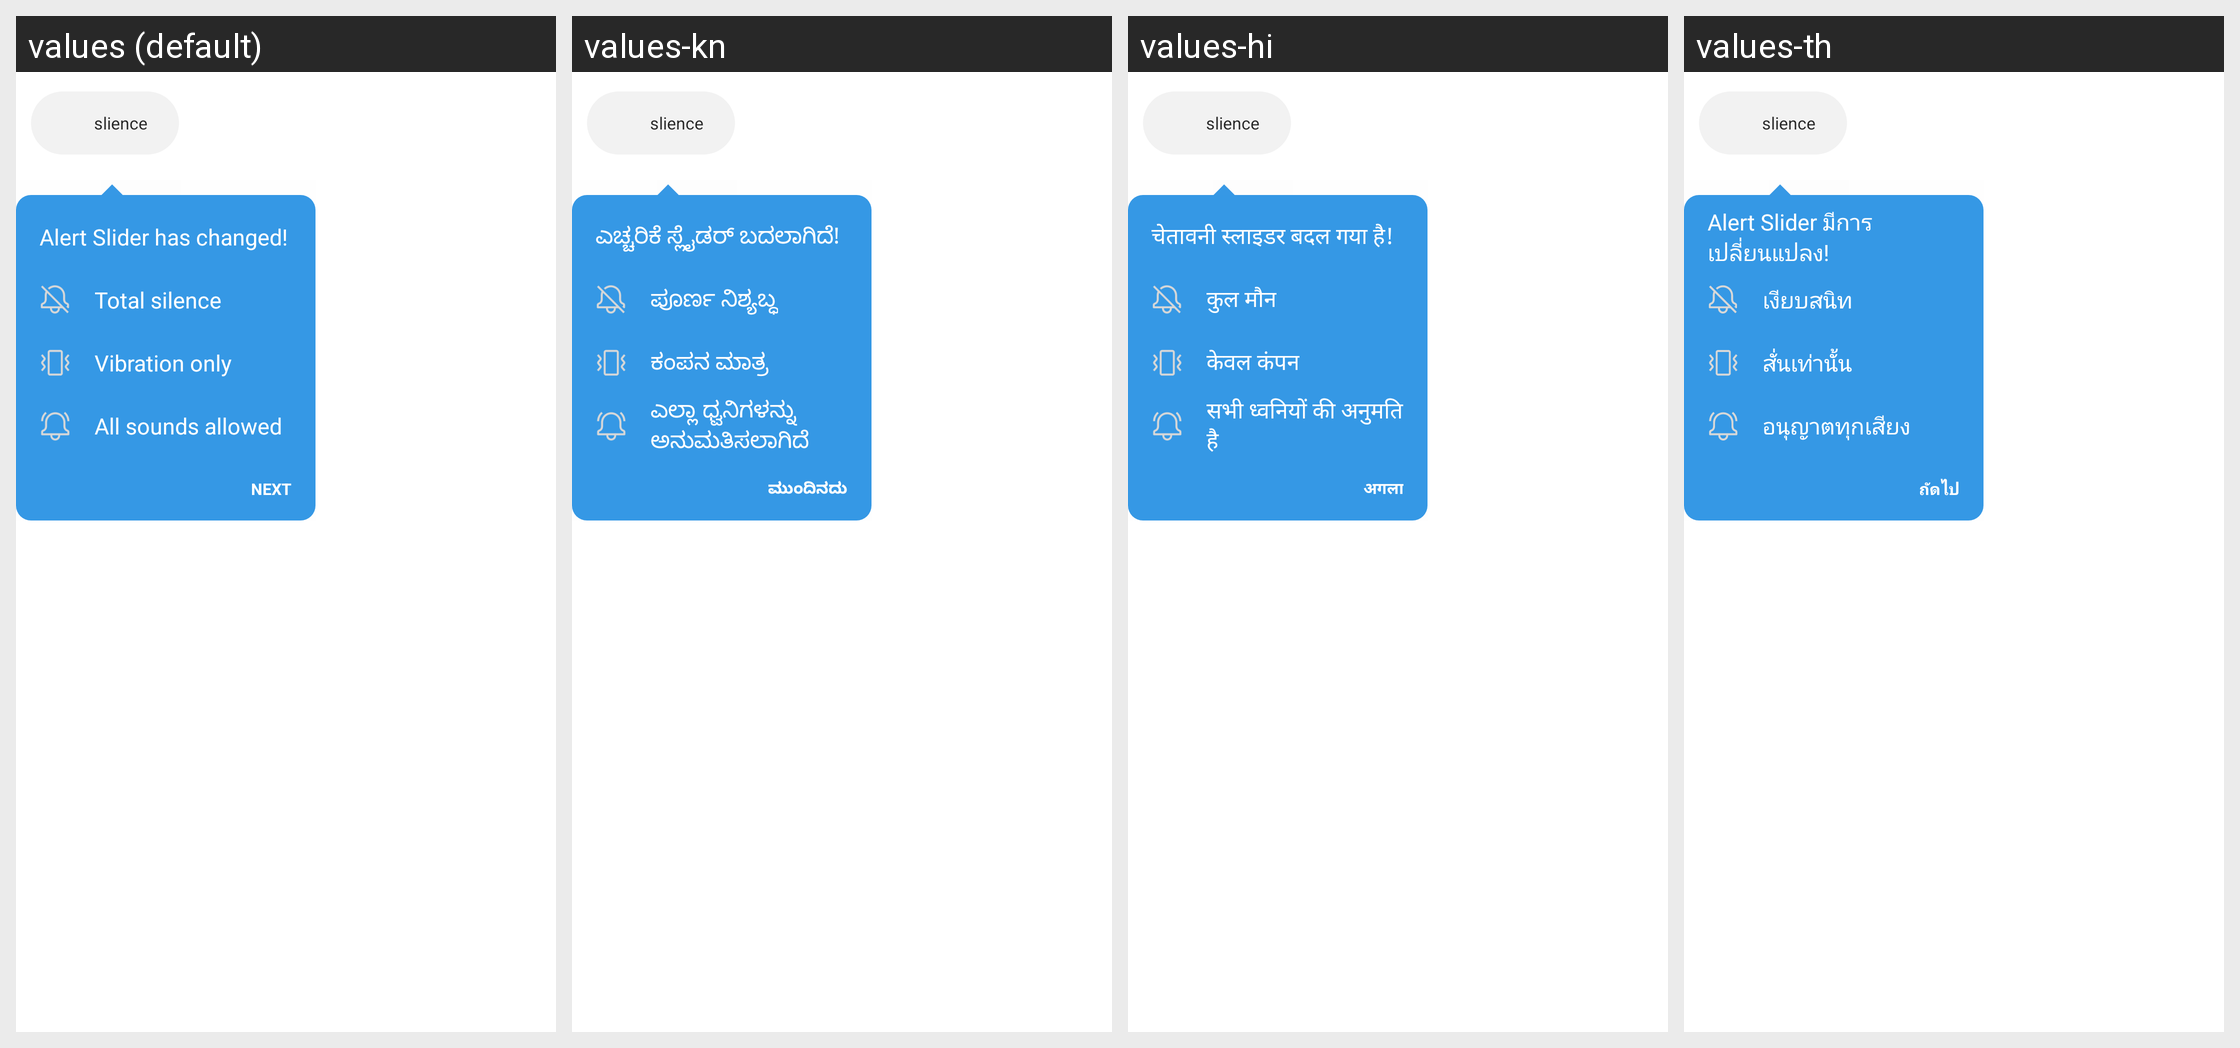

The same Android screen rendered under several of its app's locales, left to right. List the strings drawn on it with the default value and each locale's translation.
Android screen res/layout/op_threekey_navigation_dialog_first_right_land.xml rendered under 4 locales, left to right: values (default), values-kn, values-hi, values-th. Device: Nexus 5 (rendered at 1080×1920; each locale shown at half size, 540×960, under a caption strip naming it); theme Theme.SystemUI.
Other locales in the repository, not shown: values-ar, values-bn, values-bn-rBD, values-ca, values-cs, values-da, values-de, values-el, values-en-rCA, values-en-rGB, values-en-rIN, values-es, values-et, values-et-rEE, values-fa, values-fi, values-fr, values-fr-rCA, values-gu, values-gu-rIN, values-hr, values-hu, values-it, values-iw, values-ja, values-ko, values-lt, values-lt-rLT, values-lv, values-lv-rLV, values-ml, values-mr, values-mr-rIN, values-ms, values-ms-rMY, values-nb, values-nl, values-pa, values-pa-rIN, values-pl, values-pt, values-pt-rPT, values-ro, values-ru, values-sk, values-sl, values-sv, values-ta, values-ta-rIN, values-te, values-tl, values-tr, values-uk, values-vi, values-zh-rCN, values-zh-rHK, values-zh-rTW.
Strings drawn on this screen, with the default value and each locale's value (text and hints the layout hard-codes, and strings that could not be matched under every locale, appear in the picture but are not listed):

oneplus_threekey_navigation_slider_has_changed
  values: Alert Slider has changed!
  values-kn: ಎಚ್ಚರಿಕೆ ಸ್ಲೈಡರ್ ಬದಲಾಗಿದೆ!
  values-hi: चेतावनी स्लाइडर बदल गया है!
  values-th: Alert Slider มีการเปลี่ยนแปลง!

oneplus_threekey_navigation_silence
  values: Total silence
  values-kn: ಪೂರ್ಣ ನಿಶ್ಯಬ್ಧ
  values-hi: कुल मौन
  values-th: เงียบสนิท

oneplus_threekey_navigation_vibration
  values: Vibration only
  values-kn: ಕಂಪನ ಮಾತ್ರ
  values-hi: केवल कंपन
  values-th: สั่นเท่านั้น

oneplus_threekey_navigation_sound
  values: All sounds allowed
  values-kn: ಎಲ್ಲಾ ಧ್ವನಿಗಳನ್ನು ಅನುಮತಿಸಲಾಗಿದೆ
  values-hi: सभी ध्वनियों की अनुमति है
  values-th: อนุญาตทุกเสียง

oneplus_threekey_navigation_next
  values: NEXT
  values-kn: ಮುಂದಿನದು
  values-hi: अगला
  values-th: ถัดไป
